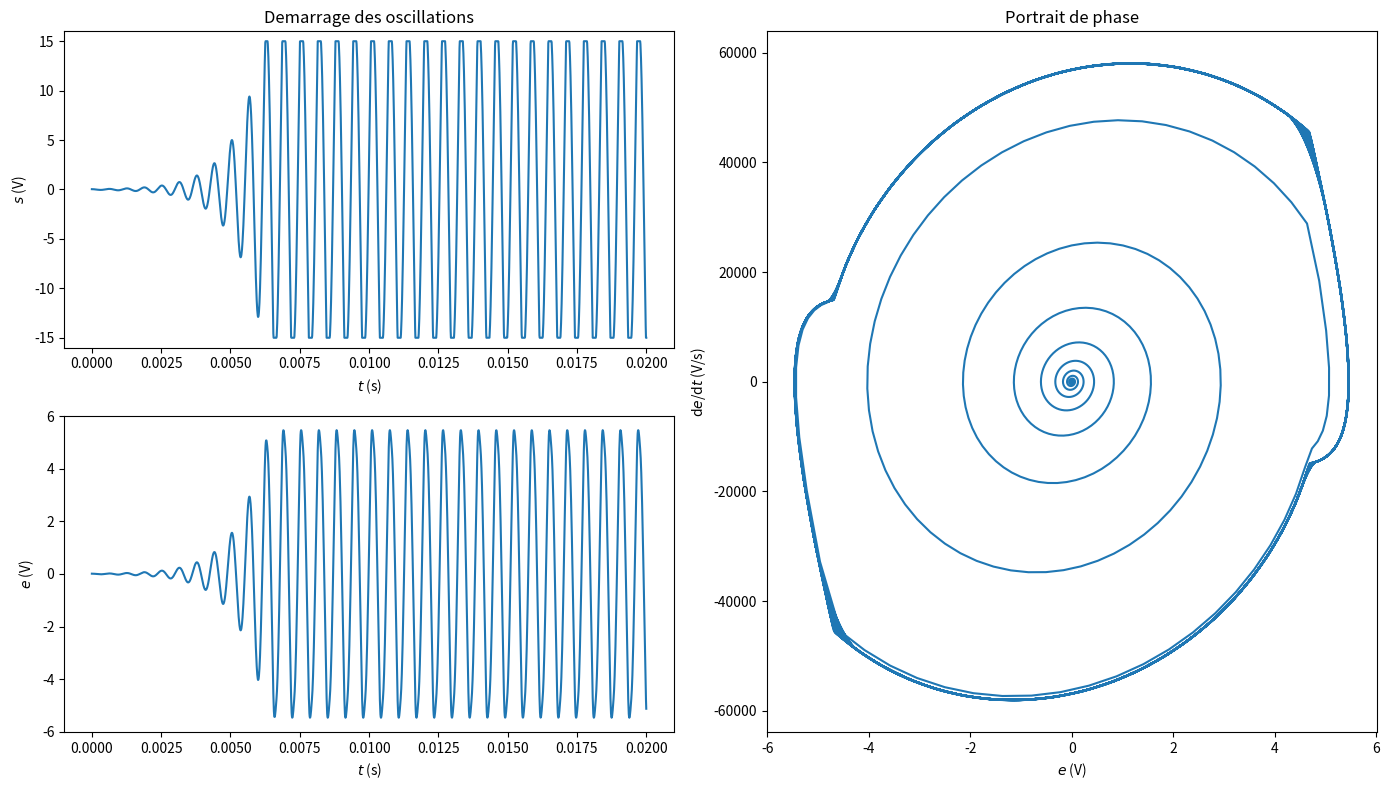

This figure's Python source:

"""
[redacted]
de la résolution du pont de Wien utilisant sp.integrate.odeint plutôt qu’une
[redacted]
"""


from math import * # Outils mathematiques
import numpy as np # Outils numeriques
import scipy as sp # Outils scientifiques
import scipy.integrate # pour l’integration
import matplotlib.pyplot as plt # Outils graphiques

R=1e3 # Resistance du Pont de Wien
C=100e-9 # Capacite du Pont de Wien
K=3.2 # Gain de l’etage d’amplification
tfin=20e-3 # instant final de la simulation
dt=0.01e-3 # pas
vsat=15 # tension de saturation de l’AO

e0 = 0.01 # entree de l’etage d’amplitication ; 0.01 simule le bruit
dedt0= 0.01 # derivee de e ; 0.01 simule le bruit en entree

def f(y,t):
    e,dedt = y
    if abs(e) < vsat/K: # Cas non sature
        return [dedt, (K-3)/(R*C)*dedt - e/(R*C)**2]
    else: # Cas sature
        return [dedt, ( -3)/(R*C)*dedt - e/(R*C)**2]

# Determination de l’entree de l’etage d’amplification
t = np.linspace(0,tfin,int(tfin/dt))
sol = sp.integrate.odeint(f,[e0,dedt0],t)
e = sol[:,0]
dedt= sol[:,1]

# Pour la sortie, on utilise np.where pour ecreter là où e est trop grand
s = np.where(abs(e)>vsat/K,vsat*np.sign(e),e*K)

# Traces des courbes
plt.figure(0,figsize=(14,8))
plt.subplot(2,2,1) # Figure du haut à gauche
plt.plot(t,s) # La sortie de l’AO
plt.title("Demarrage des oscillations")
plt.xlabel("$t$ (s)")
plt.ylabel("$s$ (V)")
plt.ylim(-16,16) # Pour bien voir l’ecretage
plt.subplot(2,2,3) # Figure du bas à gauche
plt.plot(t,e) # L’entree
plt.xlabel("$t$ (s)")
plt.ylabel("$e$ (V)")
plt.subplot2grid((2,2),(0,1),rowspan=2) # Figure de droite
plt.plot(e,dedt) # Le portrait de phase
plt.xlabel("$e$ (V)")
plt.ylabel("d$e$/d$t$ (V/s)")
plt.title('Portrait de phase')
plt.tight_layout() # Pour ajuster les espaces autour des sous-figures

plt.show()